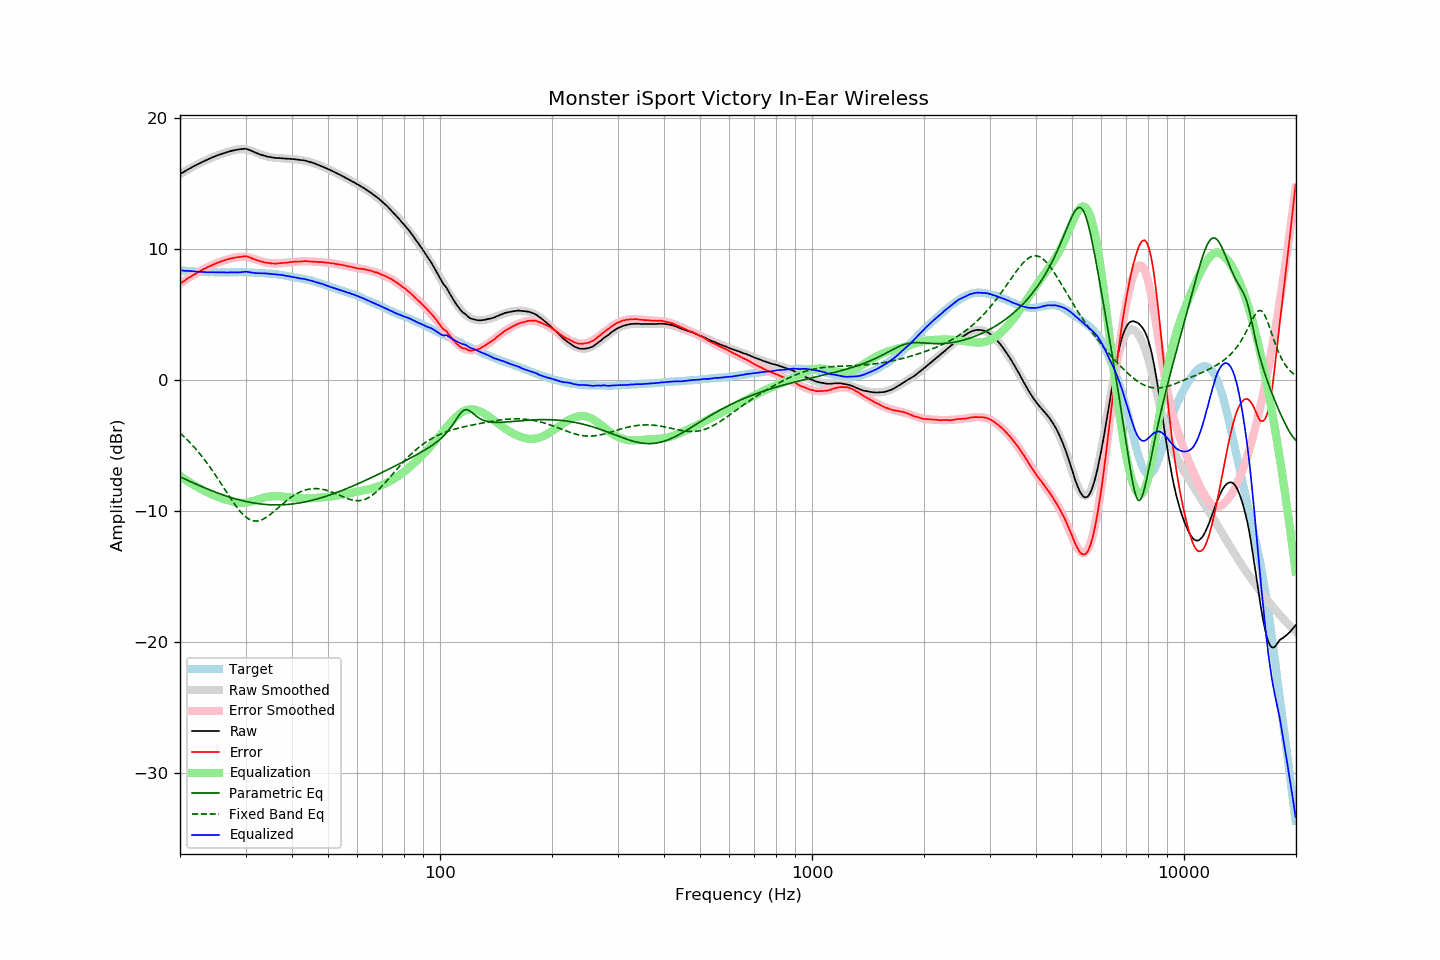

The data file committed next to this chart (first rows):
frequency, raw, error, smoothed, error_smoothed, equalization, parametric_eq, fixed_band_eq, equalized_raw, equalized_smoothed, target
20.00, 15.69, 7.34, 15.69, 7.33, -7.33, -7.39, -4.06, 8.36, 8.36, 8.35
20.20, 15.76, 7.42, 15.76, 7.42, -7.42, -7.45, -4.17, 8.34, 8.34, 8.34
20.40, 15.83, 7.50, 15.83, 7.50, -7.50, -7.51, -4.28, 8.33, 8.33, 8.33
20.61, 15.90, 7.57, 15.90, 7.58, -7.58, -7.57, -4.40, 8.31, 8.32, 8.32
20.81, 15.98, 7.68, 15.97, 7.67, -7.67, -7.62, -4.51, 8.31, 8.31, 8.30
21.02, 16.05, 7.76, 16.04, 7.75, -7.75, -7.68, -4.64, 8.30, 8.30, 8.29
21.23, 16.11, 7.83, 16.11, 7.82, -7.82, -7.74, -4.76, 8.28, 8.29, 8.28
21.44, 16.18, 7.89, 16.18, 7.90, -7.90, -7.79, -4.89, 8.28, 8.28, 8.29
21.66, 16.25, 7.97, 16.24, 7.98, -7.98, -7.85, -5.02, 8.27, 8.27, 8.27
21.87, 16.31, 8.04, 16.31, 8.05, -8.05, -7.90, -5.16, 8.26, 8.26, 8.27
22.09, 16.38, 8.13, 16.37, 8.12, -8.12, -7.96, -5.30, 8.26, 8.25, 8.25
22.31, 16.44, 8.20, 16.44, 8.19, -8.19, -8.01, -5.44, 8.25, 8.24, 8.24
22.54, 16.50, 8.26, 16.50, 8.26, -8.26, -8.06, -5.59, 8.24, 8.24, 8.23
22.76, 16.56, 8.33, 16.56, 8.33, -8.33, -8.12, -5.74, 8.23, 8.23, 8.23
22.99, 16.62, 8.40, 16.62, 8.39, -8.39, -8.17, -5.89, 8.23, 8.23, 8.22
23.22, 16.68, 8.47, 16.68, 8.46, -8.46, -8.22, -6.05, 8.22, 8.22, 8.21
23.45, 16.73, 8.51, 16.74, 8.52, -8.52, -8.27, -6.21, 8.21, 8.22, 8.22
23.69, 16.79, 8.57, 16.79, 8.58, -8.58, -8.32, -6.38, 8.21, 8.21, 8.21
23.92, 16.85, 8.65, 16.85, 8.64, -8.64, -8.37, -6.55, 8.21, 8.21, 8.20
24.16, 16.90, 8.69, 16.90, 8.70, -8.70, -8.42, -6.72, 8.20, 8.20, 8.21
24.40, 16.96, 8.75, 16.95, 8.75, -8.75, -8.47, -6.89, 8.21, 8.20, 8.21
24.65, 17.01, 8.81, 17.01, 8.80, -8.80, -8.52, -7.07, 8.20, 8.20, 8.20
24.89, 17.06, 8.86, 17.06, 8.86, -8.86, -8.57, -7.25, 8.20, 8.20, 8.20
25.14, 17.11, 8.92, 17.10, 8.91, -8.91, -8.61, -7.44, 8.20, 8.20, 8.19
25.39, 17.15, 8.96, 17.15, 8.95, -8.95, -8.66, -7.62, 8.19, 8.20, 8.19
25.65, 17.20, 9.01, 17.20, 9.00, -9.00, -8.70, -7.81, 8.20, 8.19, 8.19
25.91, 17.24, 9.05, 17.24, 9.05, -9.05, -8.74, -8.00, 8.19, 8.19, 8.19
26.16, 17.28, 9.08, 17.28, 9.09, -9.09, -8.79, -8.19, 8.19, 8.19, 8.20
26.43, 17.32, 9.13, 17.32, 9.13, -9.13, -8.83, -8.38, 8.19, 8.19, 8.19
26.69, 17.36, 9.17, 17.36, 9.16, -9.16, -8.87, -8.57, 8.19, 8.19, 8.19
26.96, 17.39, 9.20, 17.39, 9.20, -9.20, -8.91, -8.76, 8.19, 8.19, 8.19
27.23, 17.43, 9.24, 17.43, 9.23, -9.23, -8.95, -8.95, 8.19, 8.20, 8.19
27.50, 17.46, 9.27, 17.46, 9.27, -9.27, -8.99, -9.13, 8.19, 8.20, 8.19
27.77, 17.49, 9.29, 17.50, 9.30, -9.30, -9.02, -9.31, 8.19, 8.20, 8.20
28.05, 17.51, 9.32, 17.52, 9.32, -9.32, -9.06, -9.49, 8.18, 8.20, 8.19
28.33, 17.54, 9.34, 17.55, 9.35, -9.35, -9.09, -9.66, 8.19, 8.20, 8.20
28.62, 17.56, 9.36, 17.57, 9.37, -9.37, -9.13, -9.82, 8.19, 8.20, 8.20
28.90, 17.58, 9.37, 17.58, 9.38, -9.38, -9.16, -9.97, 8.20, 8.20, 8.21
29.19, 17.60, 9.39, 17.59, 9.39, -9.39, -9.19, -10.11, 8.21, 8.20, 8.21
29.48, 17.61, 9.41, 17.59, 9.39, -9.39, -9.22, -10.24, 8.22, 8.20, 8.20
29.78, 17.62, 9.42, 17.58, 9.38, -9.38, -9.25, -10.36, 8.24, 8.20, 8.20
30.08, 17.62, 9.42, 17.56, 9.37, -9.37, -9.28, -10.47, 8.25, 8.20, 8.20
30.38, 17.58, 9.40, 17.54, 9.35, -9.35, -9.30, -10.56, 8.23, 8.19, 8.18
30.68, 17.53, 9.35, 17.51, 9.33, -9.33, -9.33, -10.63, 8.20, 8.19, 8.18
30.99, 17.49, 9.31, 17.48, 9.30, -9.30, -9.35, -10.69, 8.19, 8.18, 8.18
31.30, 17.44, 9.26, 17.44, 9.26, -9.26, -9.37, -10.74, 8.18, 8.18, 8.18
31.61, 17.38, 9.21, 17.39, 9.22, -9.22, -9.40, -10.76, 8.16, 8.17, 8.17
31.93, 17.32, 9.17, 17.34, 9.18, -9.18, -9.41, -10.77, 8.14, 8.16, 8.15
32.24, 17.28, 9.12, 17.29, 9.14, -9.14, -9.43, -10.77, 8.14, 8.15, 8.16
32.57, 17.23, 9.09, 17.25, 9.10, -9.10, -9.45, -10.75, 8.13, 8.15, 8.14
32.89, 17.18, 9.04, 17.20, 9.05, -9.05, -9.47, -10.71, 8.12, 8.14, 8.14
33.22, 17.15, 9.02, 17.15, 9.02, -9.02, -9.48, -10.67, 8.13, 8.14, 8.13
33.55, 17.11, 8.98, 17.11, 8.98, -8.98, -9.49, -10.61, 8.13, 8.13, 8.13
33.89, 17.07, 8.95, 17.07, 8.95, -8.95, -9.50, -10.54, 8.11, 8.12, 8.12
34.23, 17.04, 8.94, 17.04, 8.93, -8.93, -9.51, -10.46, 8.11, 8.11, 8.10
34.57, 17.01, 8.91, 17.01, 8.91, -8.91, -9.52, -10.38, 8.10, 8.10, 8.10
34.92, 16.99, 8.91, 16.99, 8.90, -8.90, -9.53, -10.28, 8.09, 8.09, 8.08
35.27, 16.97, 8.87, 16.97, 8.89, -8.89, -9.53, -10.18, 8.08, 8.08, 8.10
35.62, 16.95, 8.88, 16.95, 8.88, -8.88, -9.54, -10.08, 8.07, 8.07, 8.07
35.97, 16.93, 8.86, 16.94, 8.88, -8.88, -9.54, -9.98, 8.05, 8.06, 8.07
... 635 more rows
